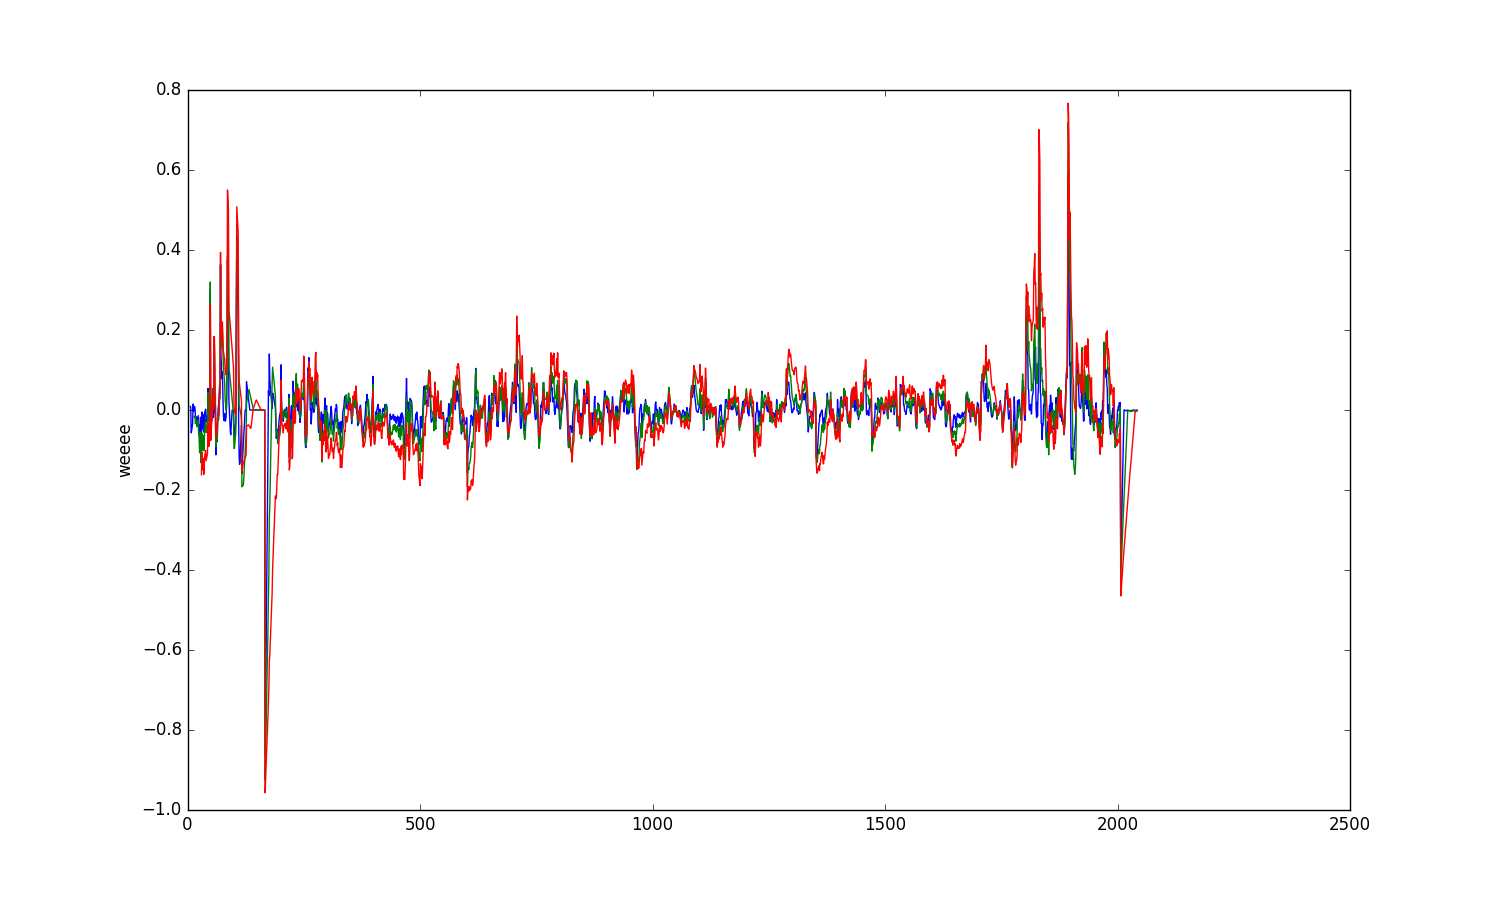

The table this chart was drawn from, first rows:
0.420, 0.410, 0.976, nan, nan, nan, nan, nan, nan, nan, nan, nan, nan, nan, nan, nan, nan, nan, 0.000
0.420, 0.410, 0.976, 0.000, nan, nan, nan, nan, nan, nan, nan, nan, nan, nan, nan, nan, nan, nan, 0.000
0.420, 0.410, 0.976, 0.000, nan, nan, nan, nan, nan, -1.000, nan, nan, nan, nan, nan, nan, nan, nan, 0.000
0.410, 0.410, 1.000, 0.012, 0.018, nan, nan, nan, nan, -1.000, nan, nan, nan, nan, nan, nan, nan, nan, 0.000
0.410, 0.440, 1.073, 0.000, 0.012, nan, nan, nan, nan, -1.000, -1.000, nan, nan, nan, nan, nan, nan, nan, 0.000
0.410, 0.440, 1.073, 0.000, 0.006, nan, nan, nan, nan, -1.000, -1.000, nan, nan, nan, nan, nan, nan, nan, 0.000
0.410, 0.440, 1.073, 0.000, 0.000, nan, nan, nan, nan, -1.000, -1.000, nan, nan, nan, nan, nan, nan, nan, 0.000
0.410, 0.440, 1.073, 0.000, 0.000, 0.009, nan, nan, nan, -1.000, -1.000, nan, nan, nan, nan, nan, nan, nan, 0.000
0.410, 0.420, 1.024, 0.000, 0.000, 0.006, nan, nan, nan, -1.000, -1.000, -1.000, nan, nan, nan, -1.000, nan, nan, 0.000
0.440, 0.430, 0.977, -0.034, -0.051, -0.057, nan, nan, nan, 0.990, 0.853, 0.548, nan, nan, nan, -0.180, nan, nan, 0.000
0.440, 0.430, 0.977, 0.000, -0.034, -0.051, nan, nan, nan, 0.990, 0.853, 0.548, nan, nan, nan, -0.180, nan, nan, 0.000
0.440, 0.430, 0.977, 0.000, -0.017, -0.043, nan, nan, nan, 0.990, 0.853, 0.548, nan, nan, nan, 1.000, nan, nan, 0.000
0.440, 0.430, 0.977, 0.000, 0.000, -0.034, nan, nan, nan, 0.990, 0.853, 0.548, nan, nan, nan, 1.000, nan, nan, 0.000
0.420, 0.440, 1.048, 0.024, 0.036, 0.015, nan, nan, nan, -0.829, -0.372, -0.177, nan, nan, nan, 0.483, nan, nan, 0.000
0.430, 0.440, 1.023, -0.012, 0.006, -0.003, nan, nan, nan, 0.045, 0.048, 0.072, nan, nan, nan, 0.685, 0.021, nan, 0.000
0.430, 0.440, 1.023, 0.000, 0.000, 0.003, -0.017, nan, nan, 0.045, 0.048, 0.072, nan, nan, nan, 0.685, 0.021, nan, 0.000
0.430, 0.450, 1.047, 0.000, -0.006, 0.009, -0.016, nan, nan, 0.045, 0.048, 0.072, 0.143, nan, nan, 0.685, 0.021, nan, 0.000
0.430, 0.450, 1.047, 0.000, 0.000, 0.006, -0.015, nan, nan, 0.045, 0.048, 0.072, 0.143, nan, nan, 0.426, 0.685, nan, 0.000
0.440, 0.450, 1.023, -0.011, -0.017, -0.017, -0.034, nan, nan, 0.889, 0.516, 0.318, 0.263, nan, nan, 0.605, 0.748, nan, 0.000
0.440, 0.450, 1.023, 0.000, -0.011, -0.017, -0.030, nan, nan, 0.889, 0.516, 0.318, 0.263, nan, nan, 0.605, 0.748, nan, 0.000
0.440, 0.470, 1.068, 0.000, -0.006, -0.017, -0.026, nan, nan, 0.889, 0.516, 0.318, 0.263, nan, nan, 0.605, 0.748, 0.149, 0.000
0.450, 0.470, 1.044, -0.011, -0.017, -0.031, -0.042, nan, nan, 0.986, 0.776, 0.511, 0.370, nan, nan, 1.000, 0.793, 0.257, 12000
0.450, 0.500, 1.111, 0.000, -0.011, -0.025, -0.036, nan, nan, 0.986, 0.776, 0.511, 0.370, nan, nan, 1.000, 0.793, 0.257, 12000
0.450, 0.500, 1.111, 0.000, -0.006, -0.019, -0.031, nan, nan, 0.986, 0.776, 0.511, 0.370, nan, nan, 1.000, 0.706, 0.793, 12000
0.450, 0.480, 1.067, 0.000, 0.000, -0.014, -0.025, nan, nan, 0.986, 0.776, 0.511, 0.370, nan, nan, 1.000, 0.706, 0.793, 12000
0.470, 0.530, 1.128, -0.021, -0.032, -0.045, -0.062, nan, nan, 1.000, 0.949, 0.751, 0.542, nan, nan, 1.000, 0.722, 0.801, 12000
0.470, 0.530, 1.128, 0.000, -0.021, -0.037, -0.059, nan, nan, 1.000, 0.949, 0.751, 0.542, nan, nan, 1.000, 0.722, 0.801, 12000
0.500, 0.500, 1.000, -0.030, -0.055, -0.080, -0.107, nan, nan, 1.000, 0.983, 0.873, 0.687, nan, nan, 1.000, 1.000, 0.816, 12000
0.500, 0.530, 1.060, 0.000, -0.030, -0.065, -0.100, nan, nan, 1.000, 0.983, 0.873, 0.687, nan, nan, 1.000, 1.000, 0.816, 12000
0.480, 0.520, 1.083, 0.021, 0.016, -0.018, -0.055, nan, nan, -0.389, 0.103, 0.313, 0.360, nan, nan, -0.143, 0.474, 0.457, 2000
0.530, 0.520, 0.981, -0.047, -0.052, -0.092, -0.132, nan, nan, 0.689, 0.638, 0.629, 0.578, nan, nan, 0.838, 0.861, 0.804, 103000
0.530, 0.550, 1.038, 0.000, -0.038, -0.073, -0.120, -0.162, nan, 0.689, 0.638, 0.629, 0.578, nan, nan, 0.838, 0.861, 0.804, 103000
0.500, 0.540, 1.080, 0.030, 0.020, -0.005, -0.059, -0.106, nan, -0.410, 0.001, 0.197, 0.280, 0.333, nan, -0.375, -0.335, -0.263, -128500
0.530, 0.530, 1.000, -0.028, -0.014, -0.047, -0.100, -0.150, nan, 0.387, 0.342, 0.384, 0.401, 0.410, nan, -0.376, -0.328, -0.245, -128500
0.520, 0.530, 1.019, 0.010, 0.000, -0.017, -0.073, -0.128, nan, 0.008, 0.165, 0.271, 0.322, 0.356, nan, -0.380, -0.331, -0.298, -128500
0.520, 0.530, 1.019, 0.000, -0.005, -0.012, -0.064, -0.121, nan, 0.008, 0.165, 0.271, 0.322, 0.356, nan, -0.399, -0.371, -0.298, -128500
0.550, 0.550, 1.000, -0.027, -0.036, -0.055, -0.102, -0.161, nan, 0.768, 0.510, 0.447, 0.431, 0.426, nan, -0.387, -0.359, -0.287, -128500
0.540, 0.550, 1.019, 0.009, -0.014, -0.023, -0.075, -0.138, nan, 0.170, 0.276, 0.325, 0.354, 0.375, nan, -0.409, -0.397, -0.328, -106500
0.530, 0.550, 1.038, 0.009, 0.009, -0.005, -0.048, -0.115, nan, -0.302, 0.057, 0.209, 0.280, 0.326, nan, -0.961, -0.405, -0.368, -106500
0.530, 0.550, 1.038, 0.000, 0.014, -0.005, -0.039, -0.108, nan, -0.302, 0.057, 0.209, 0.280, 0.326, nan, -0.961, -0.414, -0.368, -106500
0.530, 0.510, 0.962, 0.000, 0.005, 0.002, -0.029, -0.101, nan, -0.302, 0.057, 0.209, 0.280, 0.326, nan, -0.707, -0.414, -0.368, -106500
0.550, 0.530, 0.964, -0.018, -0.027, -0.030, -0.056, -0.127, nan, 0.825, 0.480, 0.373, 0.364, 0.375, nan, 0.559, -0.126, -0.109, -7200
0.550, 0.550, 1.000, 0.000, -0.018, -0.023, -0.047, -0.121, nan, 0.825, 0.480, 0.373, 0.364, 0.375, nan, 0.683, -0.033, -0.019, -7200
0.550, 0.550, 1.000, 0.000, -0.009, -0.016, -0.041, -0.115, nan, 0.825, 0.480, 0.373, 0.364, 0.375, nan, 0.683, -0.015, -0.019, -7200
0.550, 0.510, 0.927, 0.000, -0.000, -0.016, -0.035, -0.109, nan, 0.825, 0.480, 0.373, 0.364, 0.375, nan, 0.677, -0.267, -0.019, -7200
0.510, 0.400, 0.784, 0.039, 0.059, 0.054, 0.044, -0.033, nan, -0.936, -0.614, -0.197, 0.047, 0.180, nan, 0.708, -0.300, -0.059, -7200
0.530, 0.550, 1.038, -0.019, 0.009, 0.014, 0.005, -0.064, nan, 0.015, -0.081, 0.033, 0.152, 0.236, nan, 0.772, 0.523, -0.043, -7200
0.550, 0.540, 0.982, -0.018, -0.027, -0.018, -0.030, -0.091, nan, 0.503, 0.249, 0.207, 0.241, 0.286, nan, 0.785, 0.542, -0.033, -7200
0.550, 0.530, 0.964, 0.000, -0.027, -0.014, -0.024, -0.084, nan, 0.503, 0.249, 0.207, 0.241, 0.286, nan, 0.785, 0.556, -0.033, -7200
0.510, 0.530, 1.039, 0.039, 0.049, 0.054, 0.050, -0.007, nan, -0.697, -0.401, -0.179, 0.001, 0.128, nan, 0.351, 0.488, -0.033, -7200
0.400, 0.500, 1.250, 0.137, 0.256, 0.297, 0.320, 0.263, nan, -0.944, -0.794, -0.590, -0.361, -0.164, nan, -0.240, 0.473, -0.264, -7200
0.550, 0.520, 0.945, -0.136, -0.086, -0.057, -0.036, -0.076, nan, 0.397, 0.182, 0.107, 0.108, 0.147, nan, -0.120, 0.650, -0.249, -7200
0.540, 0.520, 0.963, 0.009, -0.074, -0.042, -0.020, -0.053, nan, 0.279, 0.127, 0.071, 0.082, 0.126, nan, -0.128, 0.688, 0.481, -7200
0.530, 0.440, 0.830, 0.009, -0.047, -0.019, -0.002, -0.030, nan, 0.095, 0.062, 0.033, 0.055, 0.106, nan, -0.104, 0.547, 0.369, -7200
0.530, 0.440, 0.830, 0.000, 0.014, -0.019, -0.002, -0.025, nan, 0.095, 0.062, 0.033, 0.055, 0.106, nan, -0.302, 0.547, 0.380, -7200
0.500, 0.500, 1.000, 0.030, 0.050, 0.028, 0.054, 0.036, nan, -0.599, -0.189, -0.094, -0.028, 0.045, nan, -0.737, 0.099, 0.351, -7200
0.520, 0.500, 0.962, -0.019, -0.000, -0.019, 0.012, 0.001, nan, 0.133, 0.018, -0.000, 0.026, 0.080, nan, -0.695, -0.371, 0.346, -7200
0.520, 0.560, 1.077, 0.000, -0.005, -0.017, 0.008, 0.004, nan, 0.133, 0.018, -0.000, 0.026, 0.080, nan, -0.599, -0.371, 0.479, -7200
0.440, 0.540, 1.227, 0.091, 0.125, 0.173, 0.176, 0.184, nan, -0.864, -0.544, -0.309, -0.172, -0.066, nan, -0.692, -0.445, 0.445, -7200
0.440, 0.550, 1.250, -0.000, 0.091, 0.142, 0.161, 0.180, nan, -0.864, -0.544, -0.309, -0.172, -0.066, nan, -0.944, -0.290, 0.445, -7200
0.500, 0.550, 1.100, -0.060, -0.050, -0.005, 0.015, 0.038, nan, 0.488, 0.111, -0.005, -0.006, 0.038, nan, -0.376, -0.185, 0.477, -7200
... 1,988 more rows
